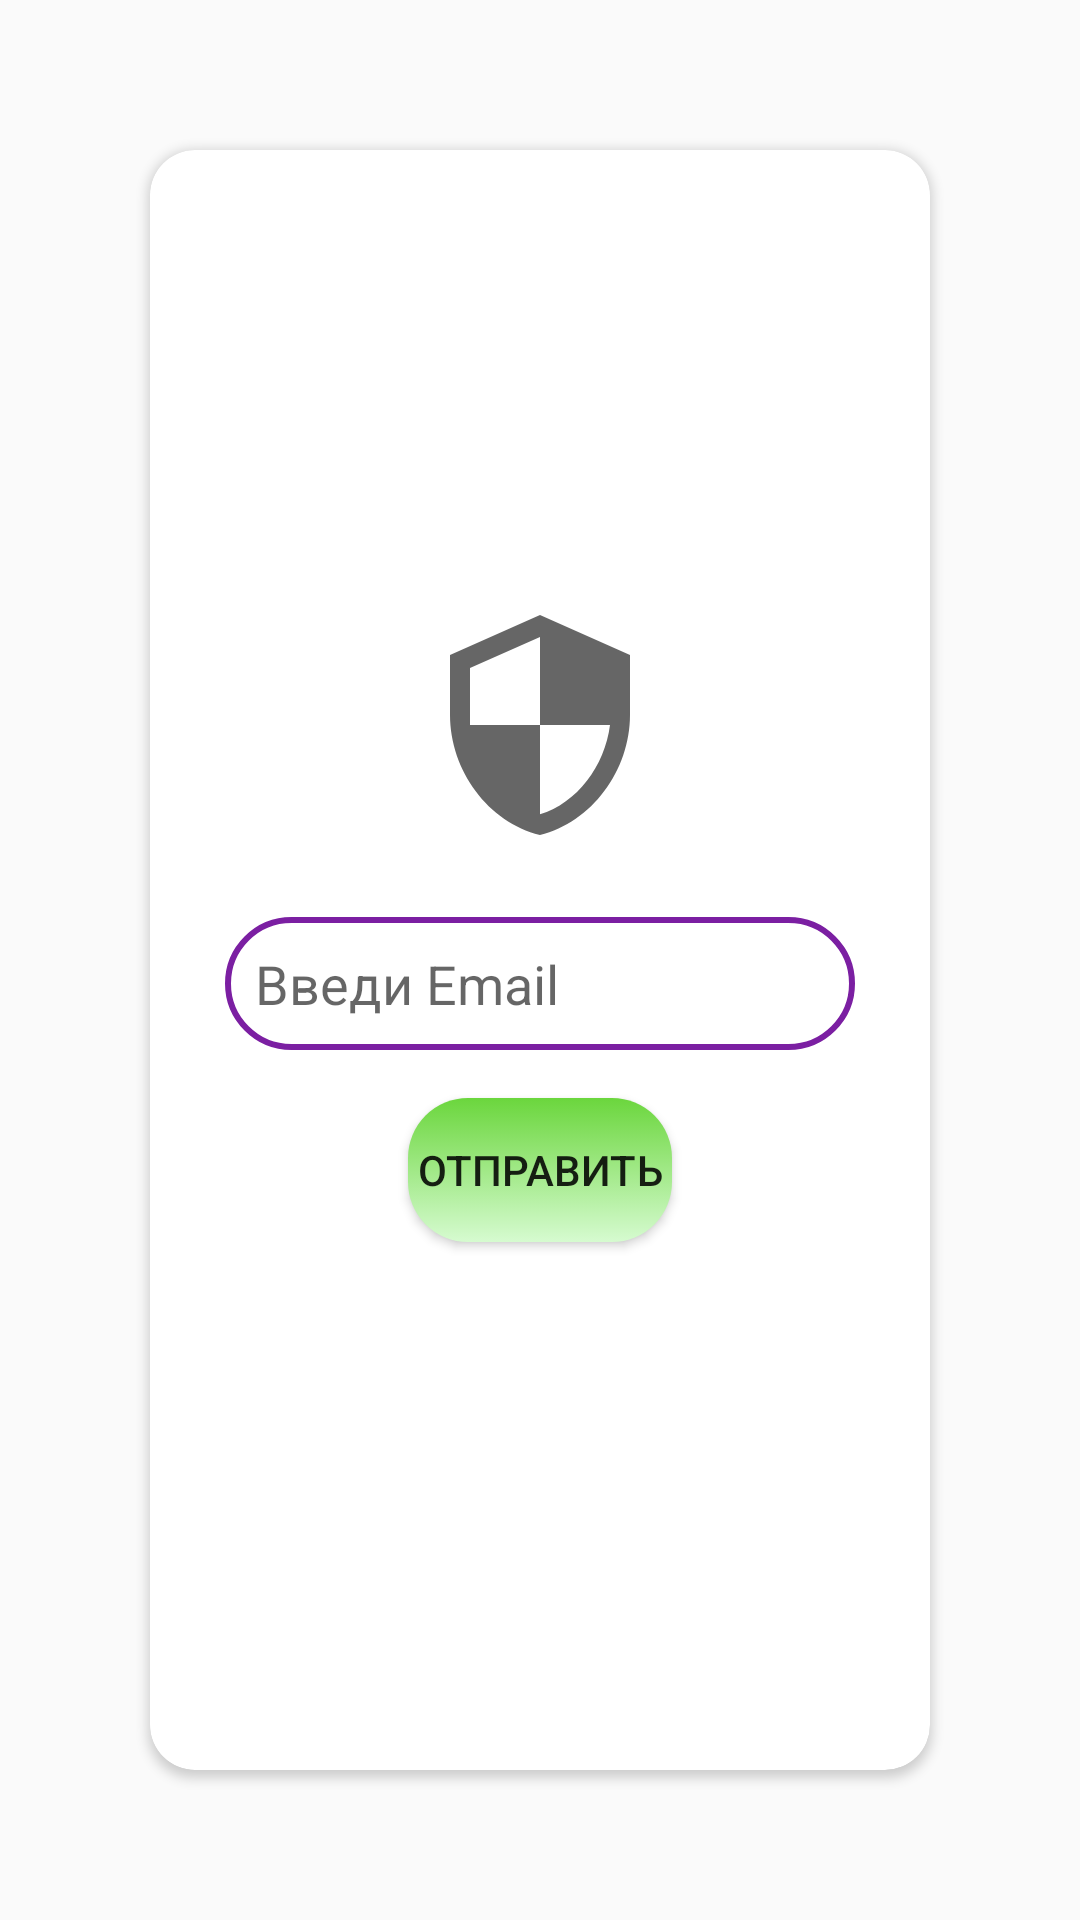

Here is an Android app screen rendered from its layout file. Give the layout XML and the strings, colors and styles it references.
<!-- AndroidManifest.xml: application theme Theme.MyApp5 -->
<!-- res/layout/activity_forgot_password.xml -->
<?xml version="1.0" encoding="utf-8"?>
<androidx.constraintlayout.widget.ConstraintLayout xmlns:android="http://schemas.android.com/apk/res/android"
    xmlns:app="http://schemas.android.com/apk/res-auto"
    xmlns:tools="http://schemas.android.com/tools"
    android:layout_width="match_parent"
    android:layout_height="match_parent"
    tools:context=".ForgotPasswordActivity">

    <androidx.cardview.widget.CardView
        android:id="@+id/cardView3"
        android:layout_width="0dp"
        android:layout_height="0dp"
        android:layout_margin="50dp"
        android:layout_marginStart="49dp"
        android:layout_marginTop="49dp"
        android:layout_marginEnd="49dp"
        android:layout_marginBottom="49dp"
        app:cardCornerRadius="15dp"
        app:layout_constraintBottom_toBottomOf="parent"
        app:layout_constraintEnd_toEndOf="parent"
        app:layout_constraintStart_toStartOf="parent"
        app:layout_constraintTop_toTopOf="parent">

        <androidx.constraintlayout.widget.ConstraintLayout
            android:layout_width="match_parent"
            android:layout_height="match_parent">

            <ImageView
                android:id="@+id/imageView2"
                android:layout_width="wrap_content"
                android:layout_height="wrap_content"
                app:layout_constraintBottom_toBottomOf="parent"
                app:layout_constraintEnd_toEndOf="parent"
                app:layout_constraintStart_toStartOf="parent"
                app:layout_constraintTop_toTopOf="parent"
                app:layout_constraintVertical_bias="0.32999998"
                app:srcCompat="@drawable/ic_security_2" />

            <EditText
                android:id="@+id/inputPasswordReset"
                android:layout_width="wrap_content"
                android:layout_height="wrap_content"
                android:layout_marginTop="24dp"
                android:background="@drawable/inpup_password_reset"
                android:ems="10"
                android:padding="10dp"
                android:paddingStart="20dp"
                android:hint="Введи Email"
                android:inputType="textPersonName"
                app:layout_constraintEnd_toEndOf="parent"
                app:layout_constraintStart_toStartOf="parent"
                app:layout_constraintTop_toBottomOf="@+id/imageView2" />

            <Button
                android:id="@+id/btnReset"
                android:layout_width="wrap_content"
                android:layout_height="wrap_content"
                android:layout_marginTop="16dp"
                android:text="Отправить"
                android:background="@drawable/btn_perform"
                app:layout_constraintEnd_toEndOf="@+id/inputPasswordReset"
                app:layout_constraintStart_toStartOf="@+id/inputPasswordReset"
                app:layout_constraintTop_toBottomOf="@+id/inputPasswordReset" />
        </androidx.constraintlayout.widget.ConstraintLayout>
    </androidx.cardview.widget.CardView>

</androidx.constraintlayout.widget.ConstraintLayout>
<!-- resources referenced by this layout -->
<resources>
  <!-- drawable btn_perform (drawable) -->
  <?xml version="1.0" encoding="utf-8"?>
  <selector xmlns:android="http://schemas.android.com/apk/res/android">
      <item>
          <shape>
              <corners android:radius="20dp"/>
              <gradient
                  android:angle="90"
                  android:endColor="#6BD63D"
                  android:startColor="#D6FBD0"/>
          </shape>
      </item>
  
  </selector>
  <!-- drawable ic_security_2 (drawable) -->
  <vector android:height="80dp" android:tint="?attr/colorControlNormal"
      android:viewportHeight="24" android:viewportWidth="24"
      android:width="80dp" xmlns:android="http://schemas.android.com/apk/res/android">
      <path android:fillColor="@android:color/white" android:pathData="M12,1L3,5v6c0,5.55 3.84,10.74 9,12 5.16,-1.26 9,-6.45 9,-12L21,5l-9,-4zM12,11.99h7c-0.53,4.12 -3.28,7.79 -7,8.94L12,12L5,12L5,6.3l7,-3.11v8.8z"/>
  </vector>
  <!-- drawable inpup_password_reset (drawable) -->
  <?xml version="1.0" encoding="utf-8"?>
  <selector xmlns:android="http://schemas.android.com/apk/res/android">
      <item>
          <shape>
              <corners android:radius="45dp" />
              <stroke android:width="2dp" android:color="@color/colorPrimary" />
          </shape>
      </item>
  
  </selector>
  <style name="Theme.MyApp5" parent="Theme.MaterialComponents.Light.NoActionBar.Bridge">
          
          <item name="colorPrimary">@color/colorPrimaryDark</item>
          <item name="colorPrimaryVariant">@color/colorAccent</item>
          <item name="colorOnPrimary">@color/colorBlack</item>
          <item name="color">@color/colorPrimary</item>
          
          <item name="colorSecondary">@color/colorPrimaryDark</item>
          <item name="colorSecondaryVariant">@color/colorAccent</item>
          <item name="colorOnSecondary">@color/colorBlack</item>
          
          <item name="android:statusBarColor" tools:targetApi="l">?attr/color</item>
          
      </style>
  <color name="colorPrimary">#7B1FA2</color>
  <color name="colorPrimaryDark">#131313</color>
  <color name="colorAccent">#F23B5F</color>
  <color name="colorBlack">#000000</color>
</resources>
